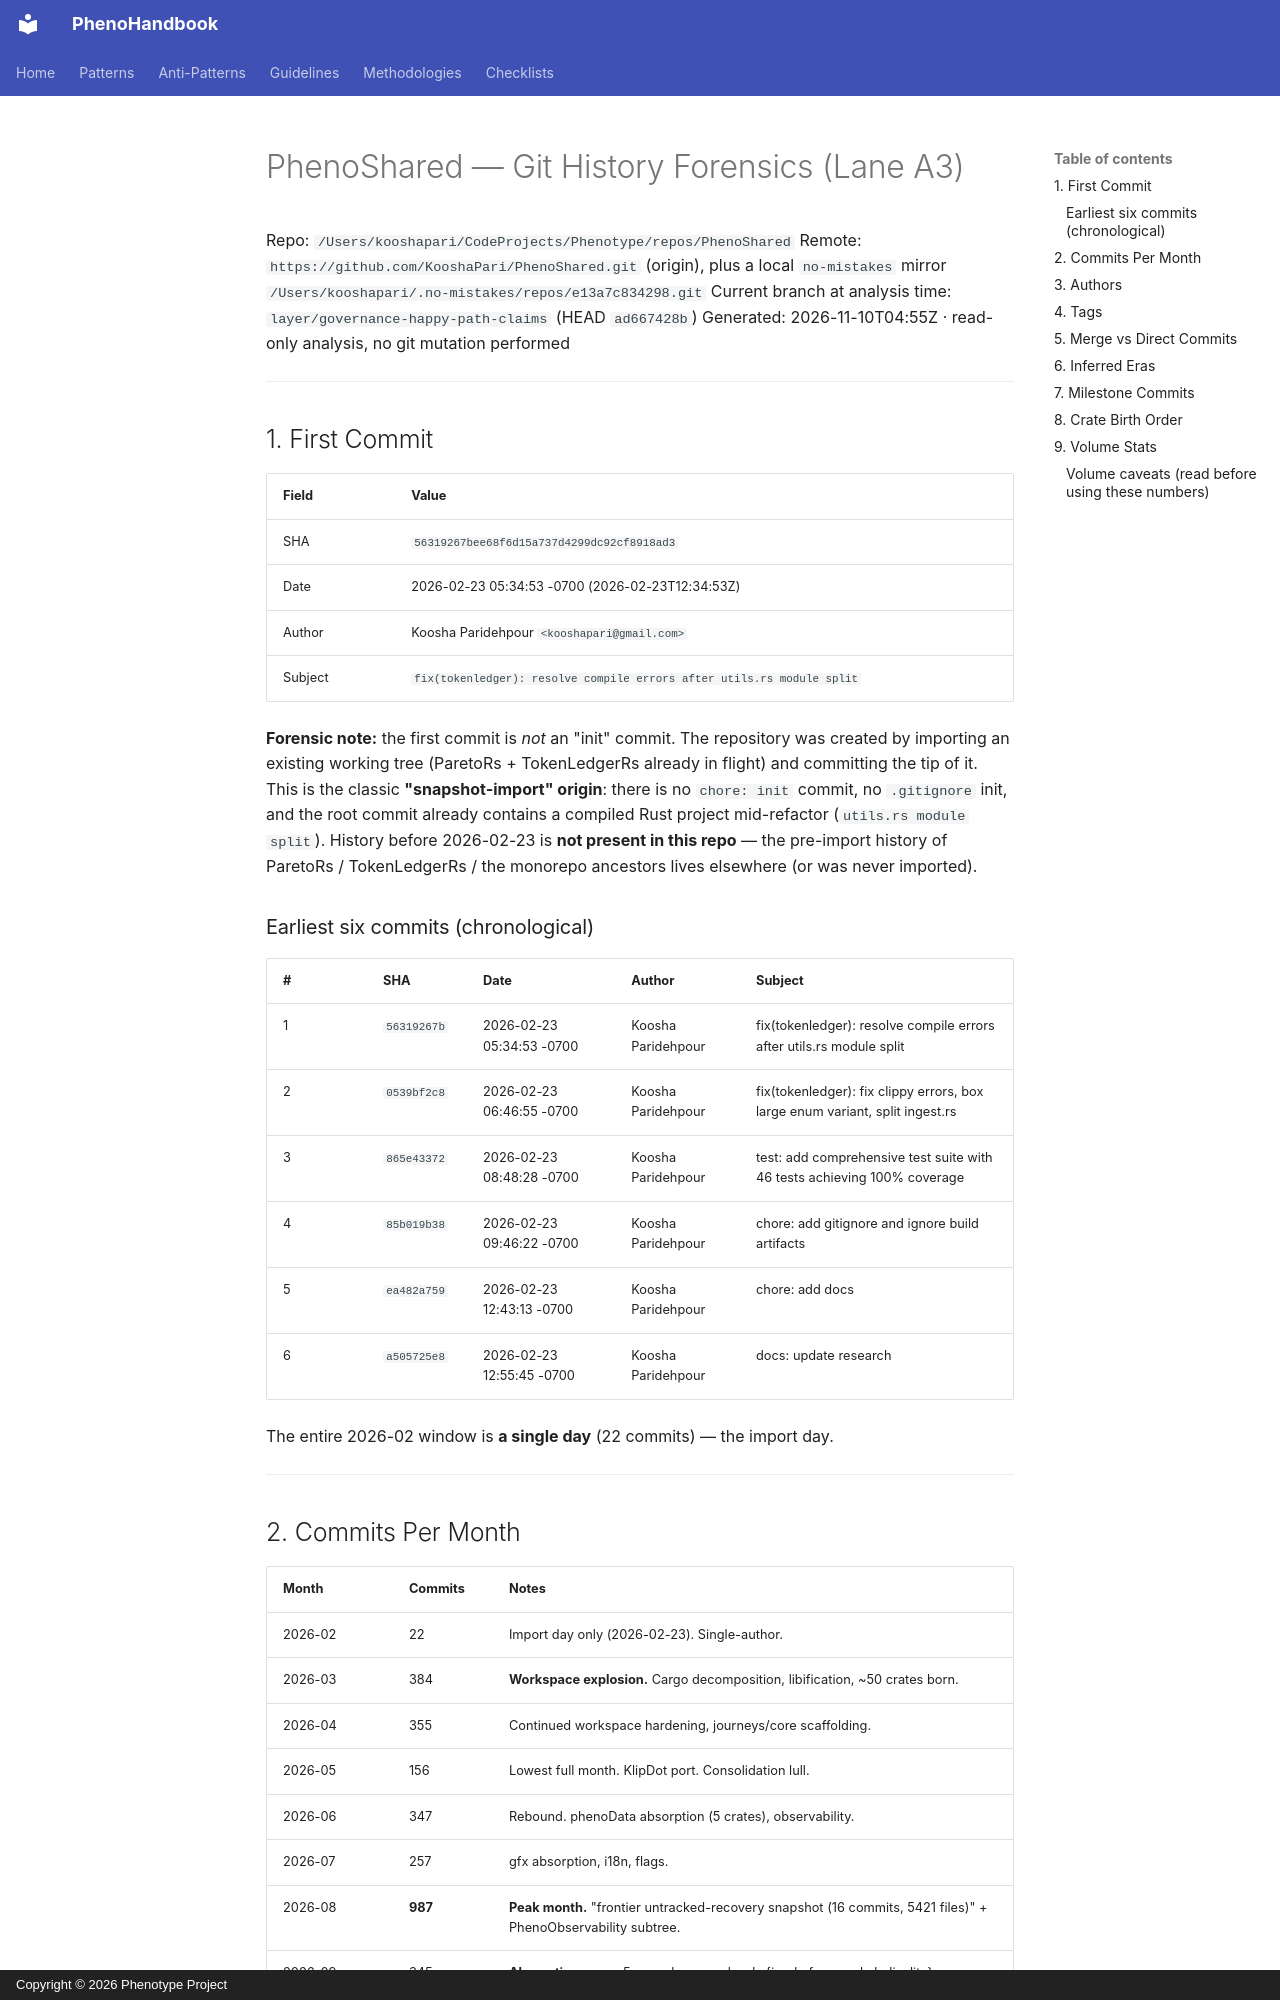

repository: KooshaPari/PhenoShared · page: audits/2026-11-10-forensic/A-git-history-forensics/index.html · generator: mkdocs · copyright: Copyright © 2026 Phenotype Project

# PhenoShared — Git History Forensics (Lane A3)

Repo: `/Users/kooshapari/CodeProjects/Phenotype/repos/PhenoShared`
Remote: `https://github.com/KooshaPari/PhenoShared.git` (origin), plus a local `no-mistakes` mirror
`/Users/kooshapari/.no-mistakes/repos/e13a7c834298.git`
Current branch at analysis time: `layer/governance-happy-path-claims` (HEAD `ad667428b`)
Generated: 2026-11-10T04:55Z · read-only analysis, no git mutation performed

---

## 1. First Commit

| Field | Value |
|---|---|
| SHA | `56319267bee68f6d15a737d4299dc92cf8918ad3` |
| Date | 2026-02-23 05:34:53 -0700 (2026-02-23T12:34:53Z) |
| Author | Koosha Paridehpour `<kooshapari@gmail.com>` |
| Subject | `fix(tokenledger): resolve compile errors after utils.rs module split` |

**Forensic note:** the first commit is *not* an "init" commit. The repository was created by importing
an existing working tree (ParetoRs + TokenLedgerRs already in flight) and committing the tip of it.
This is the classic **"snapshot-import" origin**: there is no `chore: init` commit, no `.gitignore`
init, and the root commit already contains a compiled Rust project mid-refactor (`utils.rs module
split`). History before 2026-02-23 is **not present in this repo** — the pre-import history of
ParetoRs / TokenLedgerRs / the monorepo ancestors lives elsewhere (or was never imported).

### Earliest six commits (chronological)

| # | SHA | Date | Author | Subject |
|---|---|---|---|---|
| 1 | `56319267b` | 2026-02-23 05:34:53 -0700 | Koosha Paridehpour | fix(tokenledger): resolve compile errors after utils.rs module split |
| 2 | `0539bf2c8` | 2026-02-23 06:46:55 -0700 | Koosha Paridehpour | fix(tokenledger): fix clippy errors, box large enum variant, split ingest.rs |
| 3 | `865e43372` | 2026-02-23 08:48:28 -0700 | Koosha Paridehpour | test: add comprehensive test suite with 46 tests achieving 100% coverage |
| 4 | `85b019b38` | 2026-02-23 09:46:22 -0700 | Koosha Paridehpour | chore: add gitignore and ignore build artifacts |
| 5 | `ea482a759` | 2026-02-23 12:43:13 -0700 | Koosha Paridehpour | chore: add docs |
| 6 | `a505725e8` | 2026-02-23 12:55:45 -0700 | Koosha Paridehpour | docs: update research |

The entire 2026-02 window is **a single day** (22 commits) — the import day.

---
